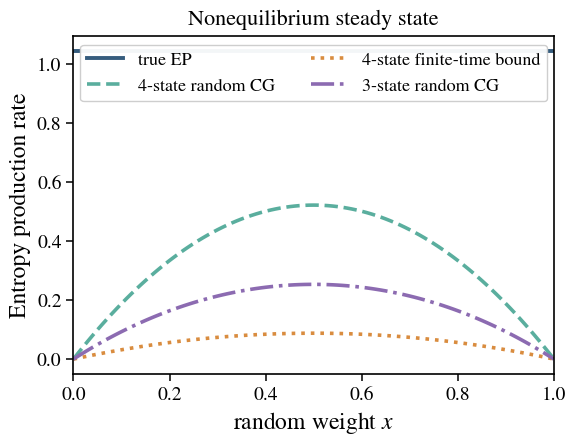
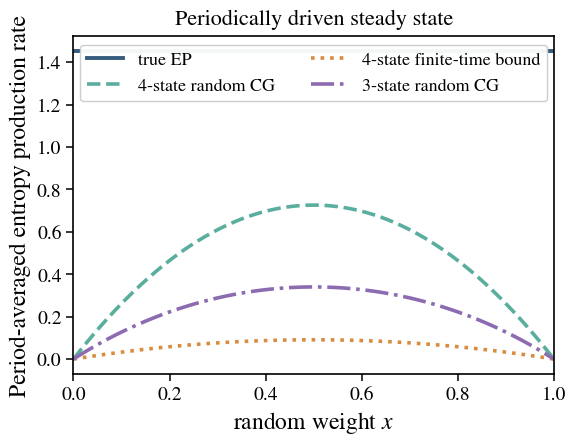
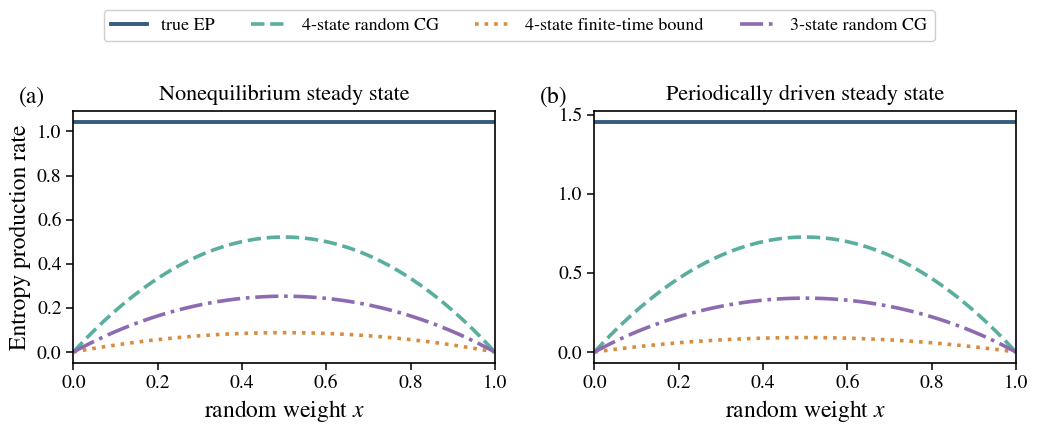

Reproduce these figures in Python, in order.
#!/usr/bin/env python3
from pathlib import Path
import json
import numpy as np
import pandas as pd
from scipy.linalg import expm
from scipy.integrate import quad
from scipy.optimize import minimize_scalar
import matplotlib.pyplot as plt

states = [(0,0),(1,0),(1,1),(0,1)]
A_steady = 1.0
A0 = 1.0
A1 = 0.8
T_period = 0.2

def mapping_four_state(x: float) -> np.ndarray:
    T = np.zeros((4,4), dtype=float)
    for i, (a,b) in enumerate(states):
        T[0,i] = x*(1-b)
        T[1,i] = (1-x)*a
        T[2,i] = x*b
        T[3,i] = (1-x)*(1-a)
    return T

def mapping_three_state(x: float) -> np.ndarray:
    T = np.zeros((3,4), dtype=float)
    for i, (a,b) in enumerate(states):
        T[0,i] = x*(1-b)
        T[1,i] = x*b + (1-x)*a
        T[2,i] = (1-x)*(1-a)
    return T

def generator_ring(kplus: float, kminus: float) -> np.ndarray:
    L = np.zeros((4,4), dtype=float)
    for j in range(4):
        L[(j+1)%4, j] += kplus
        L[(j-1)%4, j] += kminus
        L[j, j] -= (kplus + kminus)
    return L

def steady_distribution() -> np.ndarray:
    return np.ones(4, dtype=float) / 4.0

def true_epr_rate(kplus: float, kminus: float, p: np.ndarray | None = None) -> float:
    if p is None:
        p = steady_distribution()
    L = generator_ring(kplus, kminus)
    val = 0.0
    for j in range(4):
        for i in range(4):
            if i == j:
                continue
            kij = L[i, j]
            if kij > 0:
                kji = L[j, i]
                val += kij * p[j] * np.log((kij * p[j]) / (kji * p[i]))
    return float(val)

def cg_flux_matrix(T: np.ndarray, kplus: float, kminus: float, p: np.ndarray | None = None) -> np.ndarray:
    if p is None:
        p = steady_distribution()
    L = generator_ring(kplus, kminus)
    M = T.shape[0]
    F = np.zeros((M, M), dtype=float)
    for j in range(4):
        for i in range(4):
            if i == j:
                continue
            kij = L[i, j]
            if kij != 0:
                F += np.outer(T[:, i], T[:, j]) * kij * p[j]
    return F

def cg_epr_rate(T: np.ndarray, kplus: float, kminus: float, p: np.ndarray | None = None) -> float:
    F = cg_flux_matrix(T, kplus, kminus, p)
    M = T.shape[0]
    val = 0.0
    for n in range(M):
        for m in range(M):
            if m == n:
                continue
            if F[m, n] > 0 and F[n, m] > 0:
                val += F[m, n] * np.log(F[m, n] / F[n, m])
    return float(val)

def propagator_steady(kplus: float, kminus: float, tau: float) -> np.ndarray:
    return expm(generator_ring(kplus, kminus) * tau)

def joint_initial_final(K: np.ndarray, p: np.ndarray | None = None) -> np.ndarray:
    if p is None:
        p = steady_distribution()
    return (K * p).T

def correlation_matrix(T: np.ndarray, K: np.ndarray, p: np.ndarray | None = None) -> np.ndarray:
    J = joint_initial_final(K, p)
    return T @ J @ T.T

def estimator_from_C(C: np.ndarray) -> float:
    M = C.shape[0]
    val = 0.0
    for m in range(M):
        for n in range(m):
            if C[n, m] > 0 and C[m, n] > 0:
                val += (C[n, m] - C[m, n]) * np.log(C[n, m] / C[m, n])
    return float(val)

def observable_bound_rate_steady(x: float, tau: float) -> float:
    T = mapping_four_state(x)
    K = propagator_steady(np.exp(A_steady/2), np.exp(-A_steady/2), tau)
    C = correlation_matrix(T, K)
    return estimator_from_C(C) / tau

def optimize_observable_bound_rate_steady(x: float) -> tuple[float, float]:
    if x <= 1e-12 or x >= 1 - 1e-12:
        return 0.0, 0.0
    res = minimize_scalar(
        lambda t: -observable_bound_rate_steady(x, t),
        bounds=(1e-5, 10.0),
        method='bounded',
        options={'xatol': 1e-5},
    )
    return float(res.x), float(-res.fun)

def affinity_periodic(t: float) -> float:
    return A0 + A1 * np.sin(2 * np.pi * t / T_period)

def kplus_periodic(t: float) -> float:
    return np.exp(affinity_periodic(t) / 2)

def kminus_periodic(t: float) -> float:
    return np.exp(-affinity_periodic(t) / 2)

def period_average(func) -> float:
    return float(quad(func, 0.0, T_period, limit=300)[0] / T_period)

def propagator_one_period() -> np.ndarray:
    Splus = np.zeros((4,4), dtype=float)
    Sminus = np.zeros((4,4), dtype=float)
    for j in range(4):
        Splus[(j+1)%4, j] = 1.0
        Sminus[(j-1)%4, j] = 1.0
    I = np.eye(4)
    Iplus = quad(kplus_periodic, 0.0, T_period, limit=300)[0]
    Iminus = quad(kminus_periodic, 0.0, T_period, limit=300)[0]
    Lint = Iplus * Splus + Iminus * Sminus - (Iplus + Iminus) * I
    return expm(Lint)

plt.rcParams.update({
    'font.size': 14,
    'axes.labelsize': 17,
    'xtick.labelsize': 14,
    'ytick.labelsize': 14,
    'legend.fontsize': 13,
    'axes.linewidth': 1.2,
    'savefig.bbox': 'tight',
    'mathtext.fontset': 'stix',
    'font.family': 'STIXGeneral',
})

colors = {
    'true': '#355C7D',
    'cg4': '#5AAE9E',
    'obs': '#D98C3F',
    'cg3': '#8C6BB1',
}
styles = {'true': '-', 'cg4': '--', 'obs': ':', 'cg3': '-.'}
linew = {'true': 2.8, 'cg4': 2.6, 'obs': 2.6, 'cg3': 2.6}

def style_axes(ax):
    for side in ['top','right','left','bottom']:
        ax.spines[side].set_visible(True)
        ax.spines[side].set_linewidth(1.2)
    ax.tick_params(direction='out', length=5, width=1.1)
    ax.set_xlim(0,1)
    ax.set_xticks(np.linspace(0,1,6))
    ax.grid(False)

def plot_curves(ax, x, true_y, cg4_y, obs_y, cg3_y, ylabel, title=None):
    ax.plot(x, true_y, styles['true'], color=colors['true'], lw=linew['true'], label='true EP')
    ax.plot(x, cg4_y, styles['cg4'], color=colors['cg4'], lw=linew['cg4'], label='4-state random CG')
    ax.plot(x, obs_y, styles['obs'], color=colors['obs'], lw=linew['obs'], label='4-state finite-time bound')
    ax.plot(x, cg3_y, styles['cg3'], color=colors['cg3'], lw=linew['cg3'], label='3-state random CG')
    ax.set_xlabel(r'random weight $x$')
    ax.set_ylabel(ylabel)
    if title:
        ax.set_title(title, fontsize=16, pad=8)
    style_axes(ax)

def main(outdir: str = 'four_state_random_cg_outputs'):
    out = Path(outdir)
    (out / 'figures').mkdir(parents=True, exist_ok=True)
    (out / 'data').mkdir(parents=True, exist_ok=True)

    x_values = np.linspace(0.0, 1.0, 101)

    steady_true = true_epr_rate(np.exp(A_steady/2), np.exp(-A_steady/2))
    steady_rows = []
    for x in x_values:
        T4 = mapping_four_state(float(x))
        T3 = mapping_three_state(float(x))
        tau_opt, obs_rate = optimize_observable_bound_rate_steady(float(x))
        row = {
            'x': float(x),
            'sigma_true_rate': float(steady_true),
            'sigma_cg4_rate': float(cg_epr_rate(T4, np.exp(A_steady/2), np.exp(-A_steady/2))),
            'sigma_obs_rate_opt': float(obs_rate),
            'tau_opt': float(tau_opt),
            'sigma_cg3_rate': float(cg_epr_rate(T3, np.exp(A_steady/2), np.exp(-A_steady/2))),
        }
        for k in row:
            if isinstance(row[k], float) and abs(row[k]) < 1e-14:
                row[k] = 0.0
        steady_rows.append(row)
    steady_df = pd.DataFrame(steady_rows)
    steady_df.to_csv(out / 'data' / 'steady_four_state_example.csv', index=False)

    K_period = propagator_one_period()
    periodic_true = period_average(lambda t: true_epr_rate(kplus_periodic(t), kminus_periodic(t)))
    periodic_rows = []
    for x in x_values:
        T4 = mapping_four_state(float(x))
        T3 = mapping_three_state(float(x))
        row = {
            'x': float(x),
            'sigma_true_rate_period_avg': float(periodic_true),
            'sigma_cg4_rate_period_avg': period_average(lambda t, Tmap=T4: cg_epr_rate(Tmap, kplus_periodic(t), kminus_periodic(t))),
            'sigma_obs_rate_period_avg': float(estimator_from_C(correlation_matrix(T4, K_period)) / T_period),
            'sigma_cg3_rate_period_avg': period_average(lambda t, Tmap=T3: cg_epr_rate(Tmap, kplus_periodic(t), kminus_periodic(t))),
        }
        for k in row:
            if isinstance(row[k], float) and abs(row[k]) < 1e-14:
                row[k] = 0.0
        periodic_rows.append(row)
    periodic_df = pd.DataFrame(periodic_rows)
    periodic_df.to_csv(out / 'data' / 'periodic_four_state_example.csv', index=False)

    fig = plt.figure(figsize=(6.2,4.4))
    ax = fig.add_subplot(111)
    plot_curves(
        ax,
        steady_df['x'].values,
        steady_df['sigma_true_rate'].values,
        steady_df['sigma_cg4_rate'].values,
        steady_df['sigma_obs_rate_opt'].values,
        steady_df['sigma_cg3_rate'].values,
        ylabel='Entropy production rate',
        title='Nonequilibrium steady state',
    )
    ax.legend(loc='upper center', ncol=2, frameon=True, framealpha=0.95)
    fig.savefig(out / 'figures' / 'four_state_steady.png', dpi=300)
    fig.savefig(out / 'figures' / 'four_state_steady.pdf')
    plt.close(fig)

    fig = plt.figure(figsize=(6.2,4.4))
    ax = fig.add_subplot(111)
    plot_curves(
        ax,
        periodic_df['x'].values,
        periodic_df['sigma_true_rate_period_avg'].values,
        periodic_df['sigma_cg4_rate_period_avg'].values,
        periodic_df['sigma_obs_rate_period_avg'].values,
        periodic_df['sigma_cg3_rate_period_avg'].values,
        ylabel='Period-averaged entropy production rate',
        title='Periodically driven steady state',
    )
    ax.legend(loc='upper center', ncol=2, frameon=True, framealpha=0.95)
    fig.savefig(out / 'figures' / 'four_state_periodic.png', dpi=300)
    fig.savefig(out / 'figures' / 'four_state_periodic.pdf')
    plt.close(fig)

    fig = plt.figure(figsize=(10.6,4.15))
    ax1 = fig.add_subplot(121)
    plot_curves(
        ax1,
        steady_df['x'].values,
        steady_df['sigma_true_rate'].values,
        steady_df['sigma_cg4_rate'].values,
        steady_df['sigma_obs_rate_opt'].values,
        steady_df['sigma_cg3_rate'].values,
        ylabel='Entropy production rate',
    )
    ax1.text(-0.13, 1.03, '(a)', transform=ax1.transAxes, fontsize=17)
    ax1.set_title('Nonequilibrium steady state', fontsize=16, pad=8)

    ax2 = fig.add_subplot(122)
    plot_curves(
        ax2,
        periodic_df['x'].values,
        periodic_df['sigma_true_rate_period_avg'].values,
        periodic_df['sigma_cg4_rate_period_avg'].values,
        periodic_df['sigma_obs_rate_period_avg'].values,
        periodic_df['sigma_cg3_rate_period_avg'].values,
        ylabel='',
    )
    ax2.text(-0.13, 1.03, '(b)', transform=ax2.transAxes, fontsize=17)
    ax2.set_title('Periodically driven steady state', fontsize=16, pad=8)

    handles, labels = ax1.get_legend_handles_labels()
    fig.legend(handles, labels, loc='upper center', ncol=4, frameon=True, framealpha=0.95, bbox_to_anchor=(0.5, 1.07))
    fig.tight_layout(rect=[0,0,1,0.92], w_pad=2.0)
    fig.savefig(out / 'figures' / 'FigS2.png', dpi=300)
    fig.savefig(out / 'figures' / 'FigS2.pdf')
    plt.close(fig)

    params = {
        'state_labels': {
            '1': {'a': 0, 'b': 0},
            '2': {'a': 1, 'b': 0},
            '3': {'a': 1, 'b': 1},
            '4': {'a': 0, 'b': 1},
        },
        'transitions': '1<->2<->3<->4<->1',
        'steady_case': {'k_plus': 'exp(A/2)', 'k_minus': 'exp(-A/2)', 'A': A_steady},
        'periodic_case': {
            'A(t)': 'A0 + A1*sin(2*pi*t/T)',
            'A0': A0, 'A1': A1, 'T': T_period,
            'k_plus(t)': 'exp(A(t)/2)', 'k_minus(t)': 'exp(-A(t)/2)',
        },
        'four_state_mapping': {
            'O_I': 'x*(1-b)', 'O_II': '(1-x)*a', 'O_III': 'x*b', 'O_IV': '(1-x)*(1-a)',
        },
        'three_state_mapping': {
            'A': 'x*(1-b)', 'B': 'x*b + (1-x)*a', 'C': '(1-x)*(1-a)',
        },
        'steady_observable_estimator': 'max_tau sigma_est[0,tau]/tau computed numerically with bounded scalar optimization on tau in [1e-5, 10]',
        'periodic_observable_estimator': 'sigma_est[0,T]/T over one full driving period',
    }
    (out / 'data' / 'four_state_example_parameters.json').write_text(json.dumps(params, indent=2))

if __name__ == '__main__':
    main()
